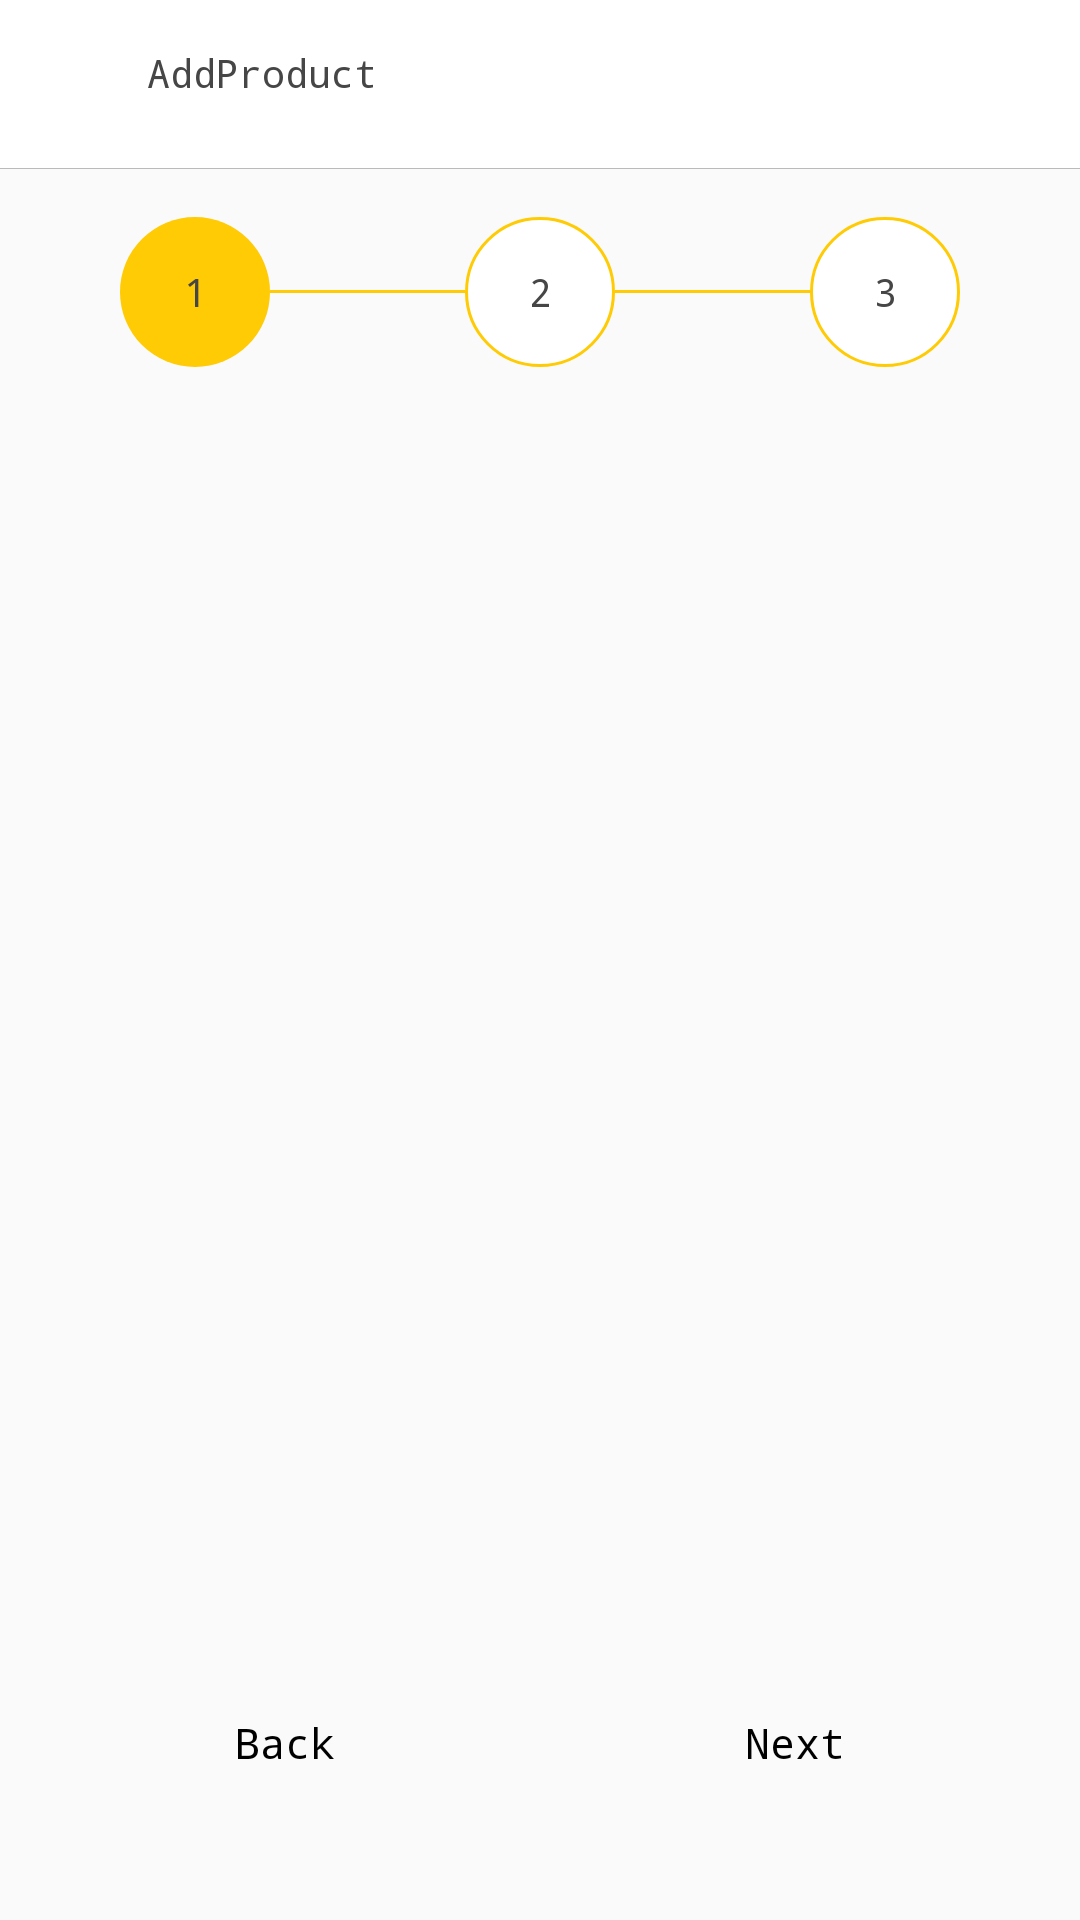

Layout XML and referenced resources for this Android screen:
<!-- AndroidManifest.xml: application theme AppTheme -->
<!-- res/layout/activity_add_product.xml -->
<?xml version="1.0" encoding="utf-8"?>
<layout xmlns:android="http://schemas.android.com/apk/res/android"
    xmlns:app="http://schemas.android.com/apk/res-auto"
    xmlns:tools="http://schemas.android.com/tools"

    >

    <data>
        <variable
            name="backListener"
            type="com.apps.reffamily.interfaces.Listeners.BackListener" />

        <variable
            name="lang"
            type="String" />

    </data>

    <androidx.coordinatorlayout.widget.CoordinatorLayout
        android:layout_width="match_parent"
        android:layout_height="match_parent"
        android:fitsSystemWindows="true">

        <androidx.constraintlayout.widget.ConstraintLayout
            android:layout_width="match_parent"
            android:layout_height="match_parent">

            <androidx.appcompat.widget.Toolbar
                android:id="@+id/toolbar"
                android:layout_width="match_parent"
                android:layout_height="wrap_content"
                android:background="@color/white"
                android:padding="4dp"
                android:theme="@style/ThemeOverlay.AppCompat.Dark"
                app:contentInsetEnd="0dp"
                app:contentInsetLeft="0dp"
                app:contentInsetRight="0dp"
                app:contentInsetStart="0dp"
                app:layout_constraintTop_toTopOf="parent"
                app:popupTheme="@style/ThemeOverlay.AppCompat.Light">

                <LinearLayout
                    android:layout_width="match_parent"
                    android:layout_height="wrap_content"
                    android:onClick="@{()->backListener.back()}">

                    <ImageView
                        android:id="@+id/back"
                        android:layout_width="25dp"
                        android:layout_height="25dp"
                        android:layout_marginLeft="10dp"
                        android:layout_marginRight="10dp"
                        android:src='@{lang.equals("ar")?@drawable/ic_right_arrow:@drawable/ic_left_arrow}'
                        android:tint="@color/colorPrimary" />

                    <TextView
                        android:layout_width="wrap_content"
                        android:layout_height="wrap_content"
                        android:text="@string/addproduct"
                        android:textSize="13sp"
                        android:textColor="@color/gray12" />

                </LinearLayout>


            </androidx.appcompat.widget.Toolbar>

            <View
                android:id="@+id/view"
                android:layout_width="match_parent"
                android:layout_height="1px"
                android:background="@color/gray4"
                app:layout_constraintTop_toBottomOf="@id/toolbar" />

            <LinearLayout
                android:id="@+id/linear_steps"
                android:layout_width="0dp"
                android:layout_height="wrap_content"
                android:layout_marginLeft="40dp"
                android:layout_marginTop="16dp"
                android:layout_marginRight="40dp"
                app:layout_constraintEnd_toEndOf="parent"
                app:layout_constraintStart_toStartOf="parent"
                app:layout_constraintTop_toBottomOf="@id/view">

                <TextView
                    android:id="@+id/step1"
                    android:layout_width="wrap_content"
                    android:layout_height="wrap_content"
                    android:background="@drawable/circle_bg"
                    android:gravity="center"
                    android:text="1"
                    android:textSize="13sp"
                    android:textColor="@color/gray12" />

                <View
                    android:layout_width="0dp"
                    android:layout_height="1dp"
                    android:layout_gravity="center"
                    android:layout_weight="1"
                    android:background="@color/colorPrimary" />

                <TextView
                    android:id="@+id/step2"
                    android:layout_width="wrap_content"
                    android:layout_height="wrap_content"
                    android:background="@drawable/circle_primary_line_bg"
                    android:gravity="center"
                    android:text="2"
                    android:textSize="13sp"
                    android:textColor="@color/gray12" />

                <View
                    android:layout_width="0dp"
                    android:layout_height="1dp"
                    android:layout_gravity="center"
                    android:layout_weight="1"
                    android:background="@color/colorPrimary" />

                <TextView
                    android:id="@+id/step3"
                    android:layout_width="wrap_content"
                    android:layout_height="wrap_content"
                    android:background="@drawable/circle_primary_line_bg"
                    android:gravity="center"
                    android:text="3"
                    android:textSize="13sp"
                    android:textColor="@color/gray12" />


            </LinearLayout>

            <FrameLayout
                android:id="@+id/fragment_app_container"
                android:layout_width="match_parent"
                android:layout_height="0dp"
                android:layout_marginTop="16dp"
                android:clickable="true"
                android:focusable="true"
                android:padding="16dp"
                app:layout_constraintBottom_toTopOf="@id/prev_next_layout"
                app:layout_constraintTop_toBottomOf="@id/linear_steps">


            </FrameLayout>


            <androidx.constraintlayout.widget.ConstraintLayout
                android:id="@+id/prev_next_layout"
                android:layout_width="0dp"
                android:layout_height="wrap_content"
                android:layout_marginLeft="10dp"
                android:layout_marginTop="30dp"
                android:layout_marginRight="10dp"
                android:layout_marginBottom="30dp"
                android:gravity="center"
                app:layout_constraintBottom_toBottomOf="parent"
                app:layout_constraintEnd_toEndOf="parent"
                app:layout_constraintStart_toStartOf="parent">

                <Button
                    android:id="@+id/prevBtn"
                    android:layout_width="0dp"
                    android:layout_height="wrap_content"
                    android:layout_margin="5dp"
                    android:background="@drawable/small_stroke_primary"
                    android:text="@string/back"
                    android:textAllCaps="false"
                    android:textSize="14sp"
                    android:textColor="@color/black"
                    app:layout_constraintBottom_toBottomOf="parent"
                    app:layout_constraintEnd_toStartOf="@id/nextBtn"
                    app:layout_constraintStart_toStartOf="parent" />

                <Button
                    android:id="@+id/nextBtn"
                    android:layout_width="0dp"
                    android:layout_height="wrap_content"
                    android:layout_margin="5dp"
                    android:background="@drawable/custom_bg_1"
                    android:text="@string/next"
                    android:textAllCaps="false"
                    android:textColor="@color/black"
                    android:textSize="14sp"
                    app:layout_constraintBottom_toBottomOf="parent"
                    app:layout_constraintEnd_toEndOf="parent"
                    app:layout_constraintStart_toEndOf="@id/prevBtn" />

            </androidx.constraintlayout.widget.ConstraintLayout>
        </androidx.constraintlayout.widget.ConstraintLayout>


    </androidx.coordinatorlayout.widget.CoordinatorLayout>


</layout>
<!-- resources referenced by this layout -->
<resources>
  <color name="black">#000000</color>
  <color name="colorPrimary">@color/color1</color>
  <color name="gray12">#474646</color>
  <color name="gray4">#bababa</color>
  <color name="white">#fff</color>
  <!-- drawable circle_bg (drawable) -->
  <?xml version="1.0" encoding="utf-8"?>
  <shape xmlns:android="http://schemas.android.com/apk/res/android"
      android:shape="oval">
      <solid android:color="@color/colorPrimary" />
      <size
          android:width="50dp"
          android:height="50dp" />
      <corners android:radius="20dp" />
  </shape>
  <!-- drawable circle_primary_line_bg (drawable) -->
  <?xml version="1.0" encoding="utf-8"?>
  <shape xmlns:android="http://schemas.android.com/apk/res/android"
      android:shape="oval">
  
      <stroke
          android:width="1dp"
          android:color="@color/colorPrimary" />
      <solid android:color="@color/white" />
      <size
          android:width="50dp"
          android:height="50dp" />
  </shape>
  <string name="addproduct">AddProduct</string>
  <string name="back">Back</string>
  <string name="next">Next</string>
  <style name="AppTheme" parent="Theme.AppCompat.Light.NoActionBar">
          
          <item name="colorPrimary">@color/colorPrimary</item>
          <item name="colorPrimaryDark">@color/colorPrimaryDark</item>
          <item name="colorAccent">@color/colorAccent</item>
          <item name="android:typeface">monospace</item>
          <item name="android:windowActivityTransitions" tools:ignore="NewApi">true</item>
      </style>
  <color name="color1">#ffcb04</color>
  <color name="colorPrimaryDark">@color/color2</color>
  <color name="colorAccent">@color/color1</color>
  <color name="color2">#ffcb04</color>
</resources>
